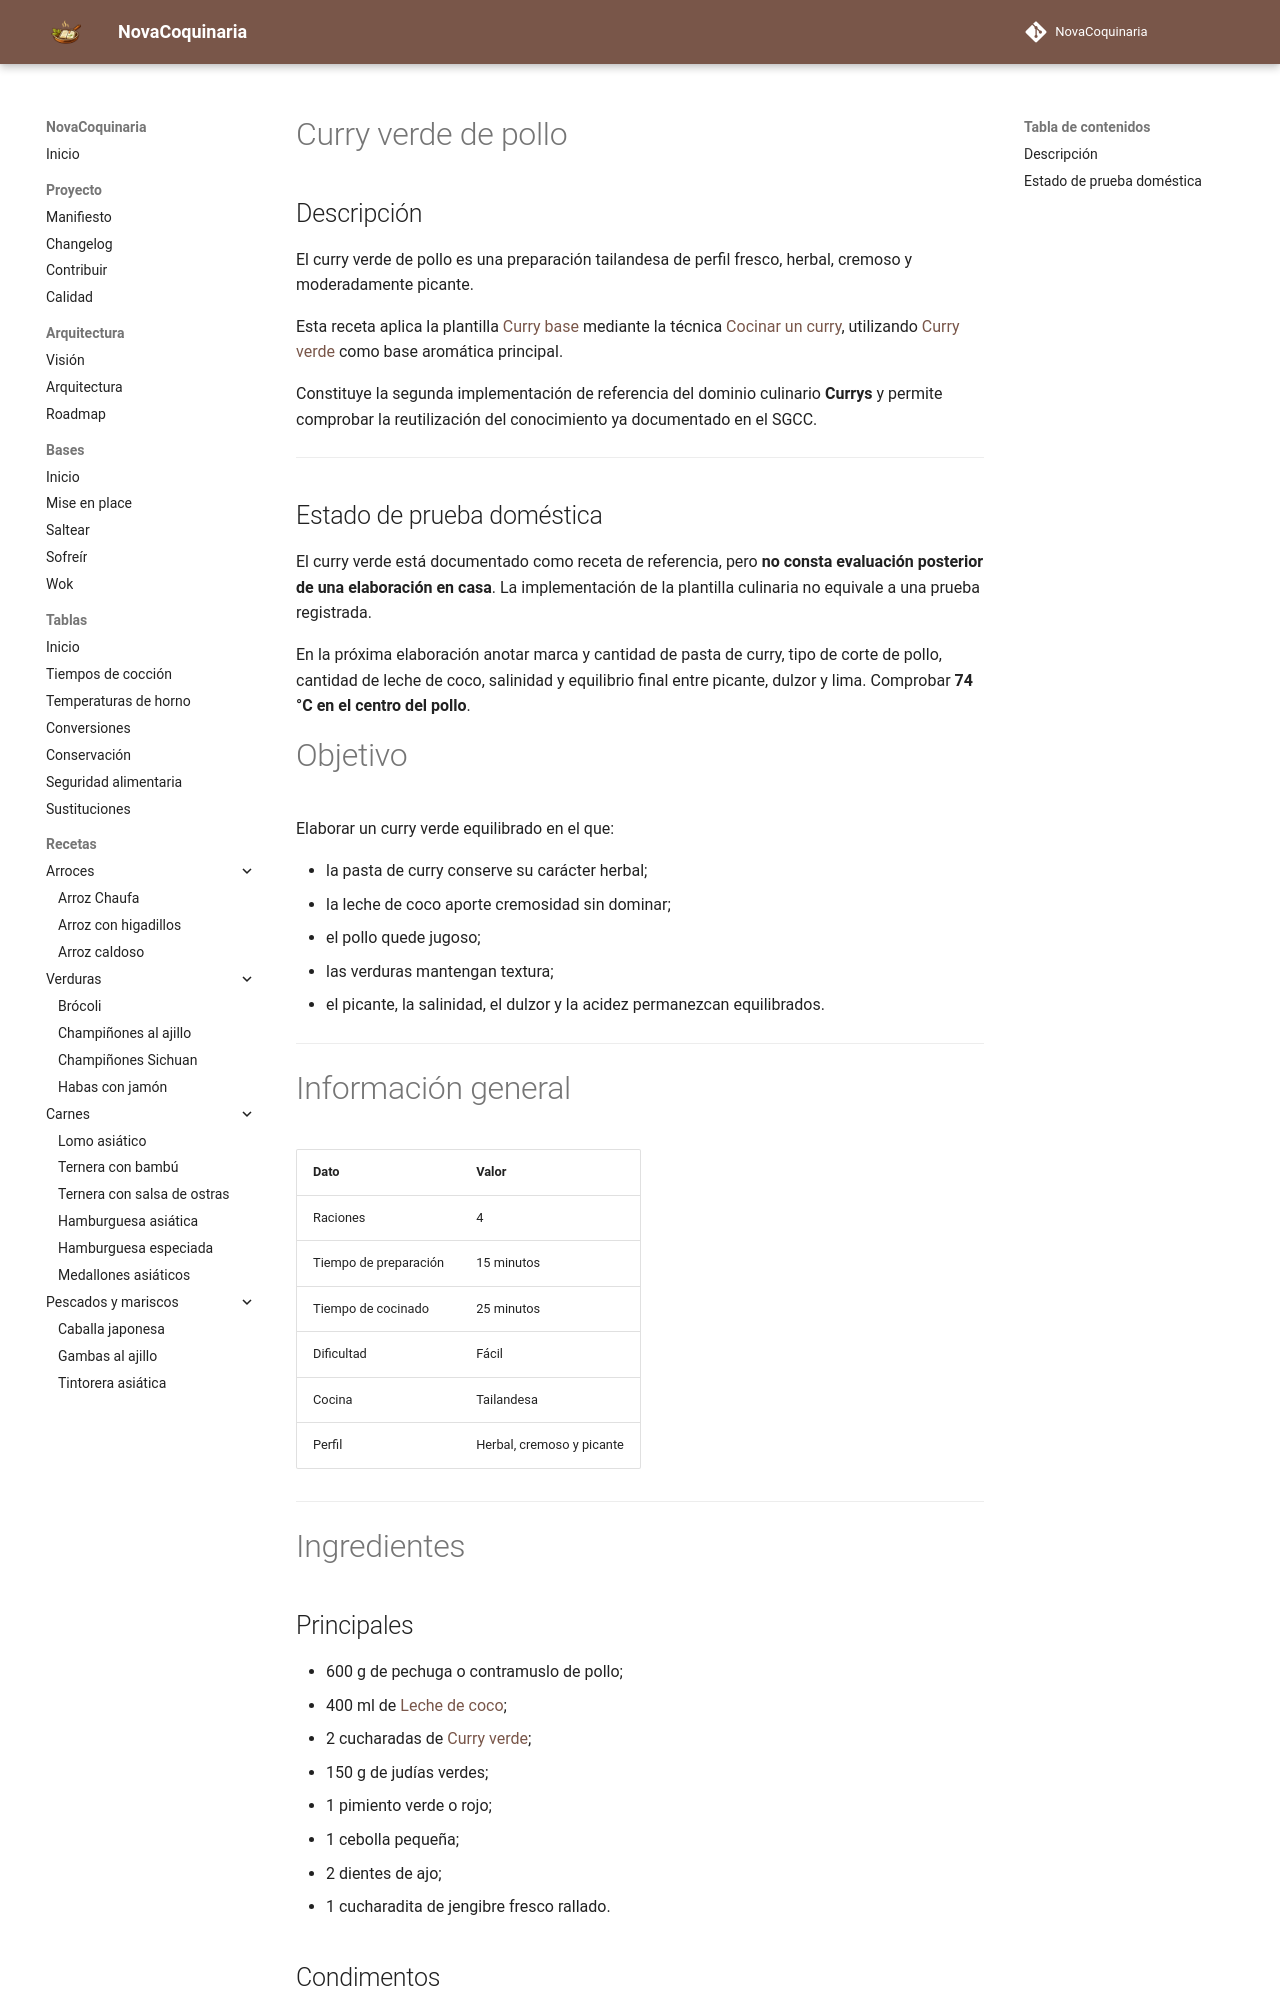

repository: fran-eliot/NovaCoquinaria · page: 05_Carnes/curry_verde_de_pollo.html · generator: mkdocs

---
id: REC-0023
tipo: receta
titulo: Curry verde de pollo
version: 1.0.0
estado: borrador
ultima_revision: 2026-08-03
etiquetas:
  - curry
  - curry verde
  - pollo
  - cocina tailandesa
  - leche de coco
---

# Curry verde de pollo

## Descripción

El curry verde de pollo es una preparación tailandesa de perfil fresco, herbal, cremoso y moderadamente picante.

Esta receta aplica la plantilla [Curry base](../12_Plantillas/04_Cocciones/curry_base.md) mediante la técnica [Cocinar un curry](../00_Bases/03_Tecnicas/cocinar_curry.md), utilizando [Curry verde](../11_Despensa/08_Especias/curry_verde.md) como base aromática principal.

Constituye la segunda implementación de referencia del dominio culinario **Currys** y permite comprobar la reutilización del conocimiento ya documentado en el SGCC.

---

## Estado de prueba doméstica

El curry verde está documentado como receta de referencia, pero **no consta evaluación posterior de una elaboración en casa**. La implementación de la plantilla culinaria no equivale a una prueba registrada.

En la próxima elaboración anotar marca y cantidad de pasta de curry, tipo de corte de pollo, cantidad de leche de coco, salinidad y equilibrio final entre picante, dulzor y lima. Comprobar **74 °C en el centro del pollo**.

# Objetivo

Elaborar un curry verde equilibrado en el que:

- la pasta de curry conserve su carácter herbal;
- la leche de coco aporte cremosidad sin dominar;
- el pollo quede jugoso;
- las verduras mantengan textura;
- el picante, la salinidad, el dulzor y la acidez permanezcan equilibrados.

---
